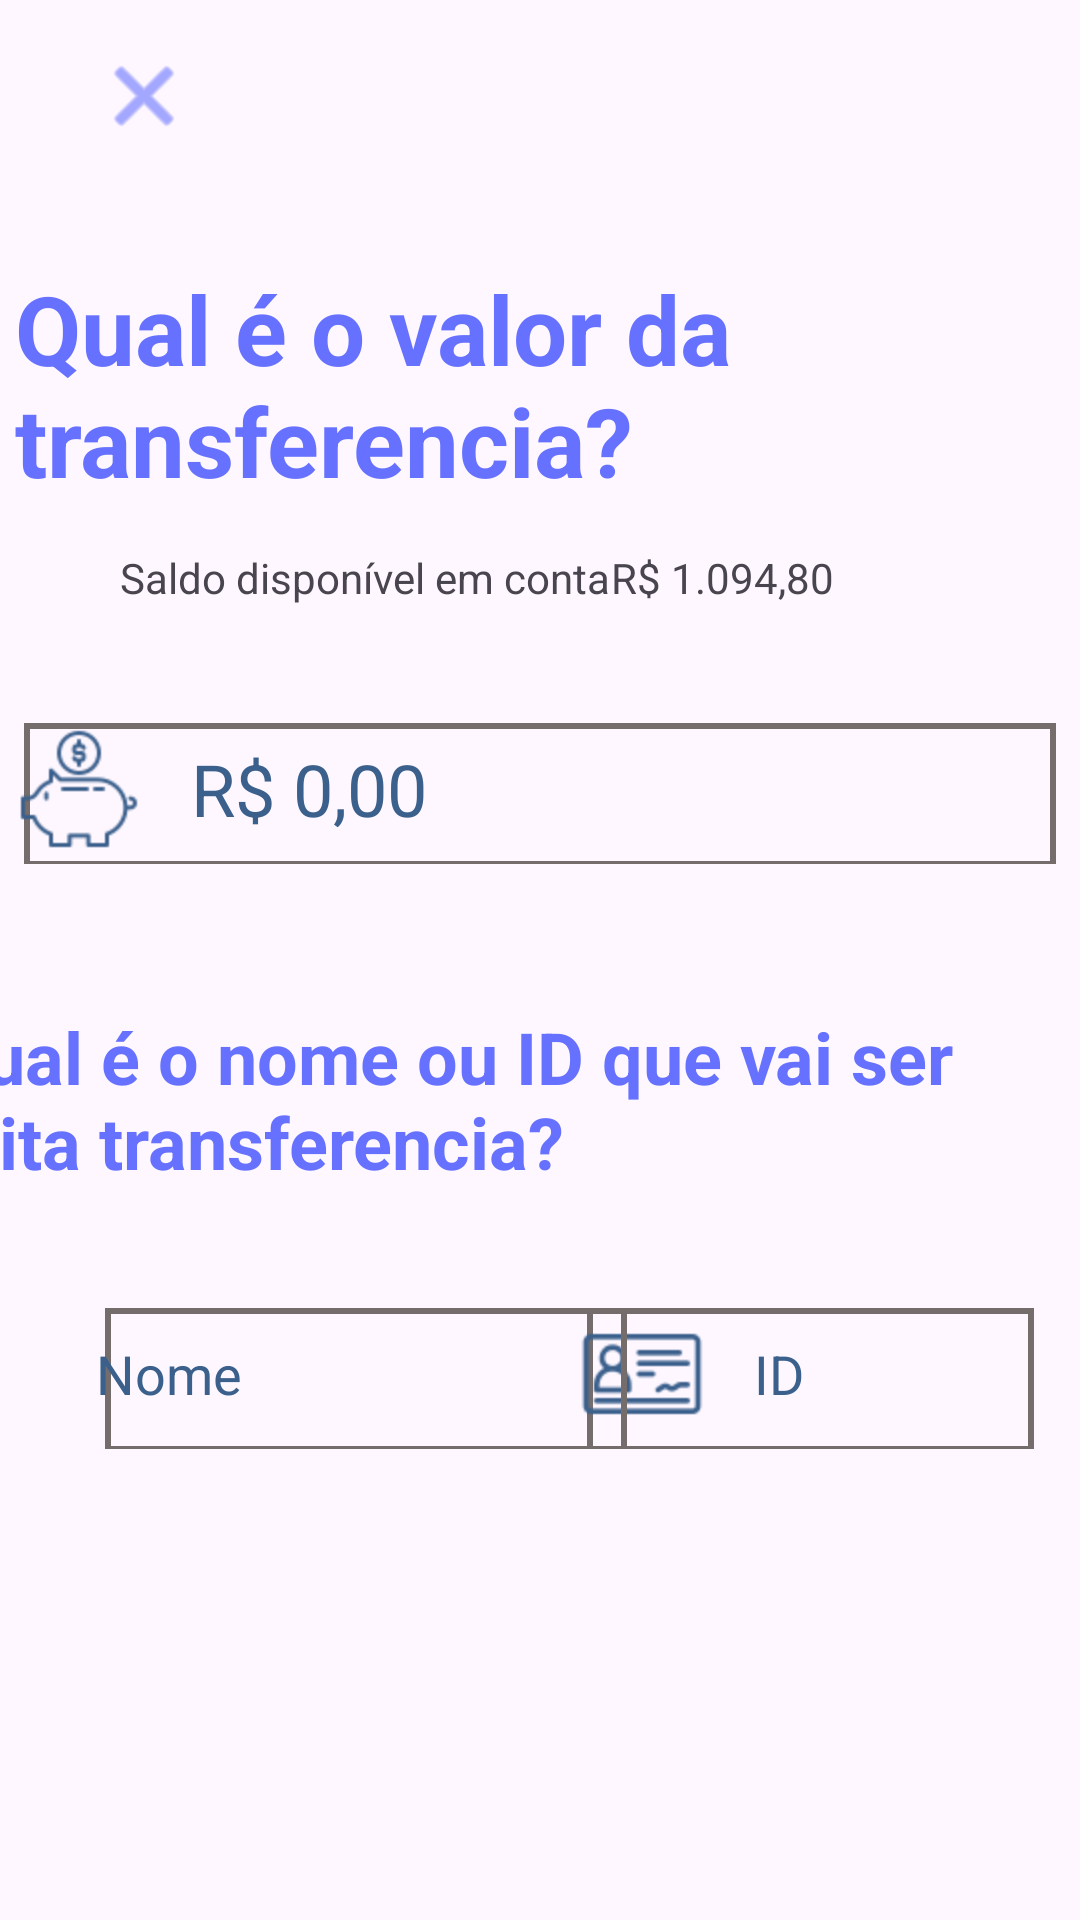

Produce the Android XML layout that renders to this screen, including the resource entries it uses.
<!-- AndroidManifest.xml: application theme Theme.Nubeink -->
<!-- res/layout/activity_transferir.xml -->
<?xml version="1.0" encoding="utf-8"?>
<androidx.constraintlayout.widget.ConstraintLayout xmlns:android="http://schemas.android.com/apk/res/android"
    xmlns:app="http://schemas.android.com/apk/res-auto"
    xmlns:tools="http://schemas.android.com/tools"
    android:layout_width="match_parent"
    android:layout_height="match_parent">

    <EditText
        android:id="@+id/editTextSaldoTransferir"
        android:layout_width="350dp"
        android:layout_height="50dp"
        android:layout_marginTop="36dp"
        android:autofillHints="@string/zero"
        android:background="@drawable/edittext_background"
        android:drawableStart="@drawable/salvando"
        android:drawablePadding="16dp"
        android:ems="10"
        android:hint="@string/zero"
        android:inputType="text"
        android:textColorHint="#3B608C"
        android:textSize="24sp"
        app:layout_constraintEnd_toEndOf="parent"
        app:layout_constraintStart_toStartOf="parent"
        app:layout_constraintTop_toBottomOf="@+id/textViewSaldoDisponivel" />

    <Button
        android:id="@+id/buttonTransferirProximo"
        android:layout_width="93dp"
        android:layout_height="82dp"
        android:layout_marginTop="220dp"
        android:layout_marginEnd="32dp"
        android:background="?android:attr/windowSplashScreenBackground"
        android:drawableTop="@drawable/btn_arraw1"
        android:drawableTintMode="screen"
        app:layout_constraintEnd_toEndOf="parent"
        app:layout_constraintTop_toBottomOf="@+id/editTextPersonIDTransferir" />

    <TextView
        android:id="@+id/textViewQualValor"
        android:layout_width="350dp"
        android:layout_height="75dp"
        android:layout_marginStart="32dp"
        android:layout_marginTop="88dp"
        android:layout_marginEnd="32dp"
        android:text="@string/qualValorTransferencia"
        android:textColor="@color/purple_primary"
        android:textSize="32sp"
        android:textStyle="bold"
        app:layout_constraintEnd_toEndOf="parent"
        app:layout_constraintStart_toStartOf="parent"
        app:layout_constraintTop_toTopOf="parent" />

    <TextView
        android:id="@+id/textViewSaldoDisponivel"
        android:layout_width="wrap_content"
        android:layout_height="19dp"
        android:layout_marginStart="40dp"
        android:layout_marginTop="20dp"
        android:text="@string/saldoDisponivel"
        app:layout_constraintStart_toStartOf="parent"
        app:layout_constraintTop_toBottomOf="@+id/textViewQualValor" />

    <TextView
        android:id="@+id/textViewsSaldoReal"
        android:layout_width="wrap_content"
        android:layout_height="wrap_content"
        android:layout_marginStart="-50dp"
        android:layout_marginTop="20dp"
        android:layout_marginEnd="32dp"
        android:text="@string/saldoConta"
        app:layout_constraintEnd_toEndOf="parent"
        app:layout_constraintStart_toEndOf="@+id/textViewSaldoDisponivel"
        app:layout_constraintTop_toBottomOf="@+id/textViewQualValor" />

    <TextView
        android:id="@+id/textInformaCoesContaTransferencia"
        android:layout_width="350dp"
        android:layout_height="73dp"
        android:layout_marginStart="32dp"
        android:layout_marginTop="48dp"
        android:layout_marginEnd="32dp"
        android:text="@string/qualContaTranferencia"
        android:textColor="@color/purple_primary"
        android:textSize="24sp"
        android:textStyle="bold"
        app:layout_constraintEnd_toEndOf="parent"
        app:layout_constraintHorizontal_bias="1.0"
        app:layout_constraintStart_toStartOf="parent"
        app:layout_constraintTop_toBottomOf="@+id/editTextSaldoTransferir" />

    <EditText
        android:id="@+id/editTextPersonIDTransferir"
        android:layout_width="155dp"
        android:layout_height="50dp"
        android:layout_marginTop="24dp"
        android:layout_marginEnd="32dp"
        android:autofillHints="@string/nome"
        android:background="@drawable/edittext_background"
        android:drawableStart="@drawable/id"
        android:drawablePadding="16dp"
        android:ems="10"
        android:hint="@string/id"
        android:inputType="text"
        android:textColorHint="#3B608C"
        android:textSize="18sp"
        app:layout_constraintEnd_toEndOf="parent"
        app:layout_constraintStart_toEndOf="@+id/editTextPersonNameTransferir"
        app:layout_constraintTop_toBottomOf="@+id/textInformaCoesContaTransferencia" />

    <EditText
        android:id="@+id/editTextPersonNameTransferir"
        android:layout_width="180dp"
        android:layout_height="50dp"
        android:layout_marginStart="32dp"
        android:layout_marginTop="24dp"
        android:autofillHints="@string/nome"
        android:background="@drawable/edittext_background"
        android:drawableStart="@drawable/name"
        android:drawablePadding="16dp"
        android:ems="10"
        android:hint="@string/nome"
        android:inputType="text"
        android:textColorHint="#3B608C"
        android:textSize="18sp"
        app:layout_constraintStart_toStartOf="parent"
        app:layout_constraintTop_toBottomOf="@+id/textInformaCoesContaTransferencia" />

    <ImageButton
        android:id="@+id/imageButtonSair"
        android:layout_width="wrap_content"
        android:layout_height="wrap_content"
        android:layout_marginStart="32dp"
        android:layout_marginTop="16dp"
        android:background="?android:attr/windowSplashScreenIconBackgroundColor"
        android:tint="@color/purple_primary"
        app:layout_constraintStart_toStartOf="parent"
        app:layout_constraintTop_toTopOf="parent"
        app:srcCompat="@android:drawable/ic_menu_close_clear_cancel" />

</androidx.constraintlayout.widget.ConstraintLayout>
<!-- resources referenced by this layout -->
<resources>
  <color name="purple_primary">#6672FF</color>
  <!-- drawable edittext_background (drawable) -->
  <?xml version="1.0" encoding="utf-8"?>
  <layer-list xmlns:android="http://schemas.android.com/apk/res/android">
  <item android:right="3dp" android:left="3dp" android:top="3dp" android:bottom="-1dp">
  <shape android:shape="rectangle">
      <stroke android:width="2dp" android:color="#756c6c"/>
  </shape>
  </item>
  </layer-list>
  <!-- drawable id: png bitmap (drawable-hdpi, 3606 bytes) -->
  <!-- drawable salvando: png bitmap (drawable-hdpi, 4707 bytes) -->
  <string name="id">ID</string>
  <string name="nome">Nome</string>
  <string name="qualContaTranferencia">Qual é o nome ou ID que vai ser feita transferencia?</string>
  <string name="qualValorTransferencia">Qual é o valor da transferencia?</string>
  <string name="saldoConta">R$ 1.094,80</string>
  <string name="saldoDisponivel">Saldo disponível em conta</string>
  <string name="zero">R$ 0,00</string>
  <style name="Theme.Nubeink" parent="Base.Theme.Nubeink" />
  <style name="Base.Theme.Nubeink" parent="Theme.Material3.DayNight.NoActionBar">
          
          
      </style>
</resources>
